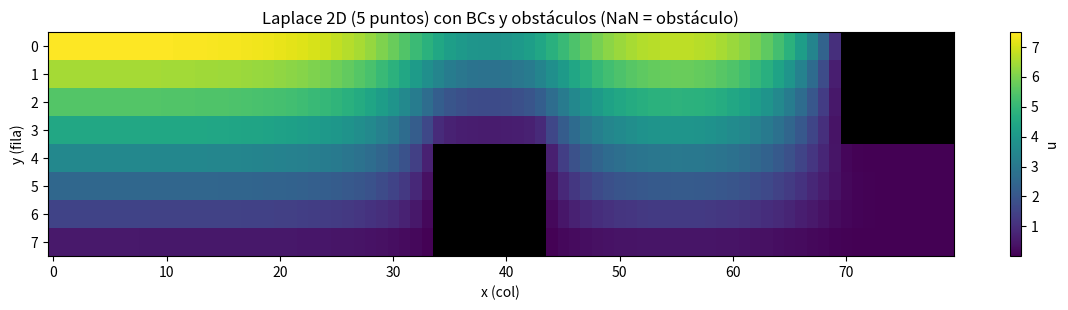
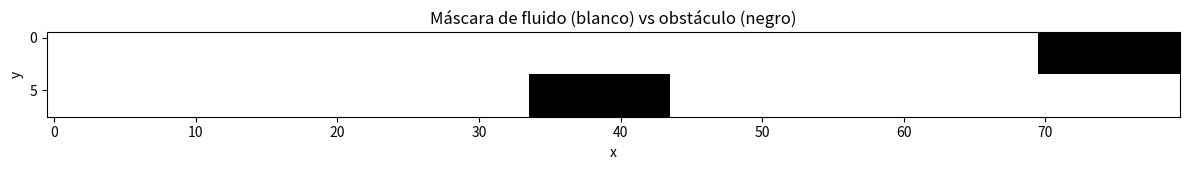

These charts were generated, in order, by the following Python code:
# -*- coding: utf-8 -*-
"""
Laplace 2D (estacionario) en malla 8x80 con obstáculos usando stencil 5 puntos.
Ecuación en fluido:  u_xx + u_yy = 0     (Laplaciano puro)

BCs:
  - Techo (y=0):       Neumann   du/dy = V0_TOP
  - Izquierda (x=0):   Neumann   du/dx = LEFT_gx
  - Derecha (x=Nx-1):  Neumann   du/dx = RIGHT_gx
  - Base (y=Ny-1):     Dirichlet u = BOT_u
  - Obstáculos:        Dirichlet u = 0 (pared interna via ghost)

Discretización:
  - Stencil 5 puntos:  uE + uW + uN + uS - 4 uP = 0, ajustado por ghosts/BCs.
  - Ensamblaje analítico de A (dispersa si SciPy disponible) y b.

Notas:
  - Neumann se maneja con nodo fantasma: p.ej. en la izquierda uW = uP - gx*dx, lo que suma +1 a aP
    y agrega término a b. Dirichlet (base y paredes internas) usan ghost uGhost = 2*ub - uP.
  - Como es lineal, resolvemos A u = b directamente (sin Newton).
"""

import numpy as np
import matplotlib.pyplot as plt

# SciPy disperso (opcional, recomendado)
try:
    import scipy.sparse as sp
    import scipy.sparse.linalg as spla
    SCIPY_OK = True
except Exception:
    SCIPY_OK = False

# ---------------------------
# 1) Parámetros de malla y BCs
# ---------------------------
Ny, Nx = 8, 80
dx = dy = 1.0
if dx <= 0 or dy <= 0:
    raise ValueError("dx y dy deben ser > 0.")

# Gradientes Neumann y valor Dirichlet
LEFT_gx  = 0.0     # du/dx en x=0
RIGHT_gx = 0.0     # du/dx en x=Nx-1
V0_TOP   = -1.0     # du/dy en y=0
BOT_u    = 0.0     # u en y=Ny-1

# ---------------------------
# 2) Máscara de fluido / obstáculo (1=fluido, 0=obstáculo)
# ---------------------------
FLUID_01 = [[1]*Nx for _ in range(Ny)]

# Obstáculo alto-derecha (demo)
for i in range(0, 4):
    for j in range(70, 80):
        FLUID_01[i][j] = 0

# Obstáculo bajo-centro (demo)
for i in range(4, 8):
    for j in range(34, 44):
        FLUID_01[i][j] = 0

fluid_mask = np.array(FLUID_01, dtype=bool)
if not fluid_mask.any():
    raise RuntimeError("No hay celdas de fluido.")
is_obstacle = ~fluid_mask

# ---------------------------
# 3) Mapeo 2D <-> 1D (solo fluido)
# ---------------------------
ij_to_k = -np.ones((Ny, Nx), dtype=int)
k_to_ij = []
for i in range(Ny):
    for j in range(Nx):
        if fluid_mask[i, j]:
            ij_to_k[i, j] = len(k_to_ij)
            k_to_ij.append((i, j))
k_to_ij = np.array(k_to_ij, dtype=int)
nunk = len(k_to_ij)

# ---------------------------
# 4) Ensamblaje analítico de A y b (stencil 5 puntos con ghosts)
# ---------------------------
def assemble_system():
    """
    Construye A, b para A u = b (Laplace=0) en nodos de fluido.
    Trata:
      - Vecino fluido: coef 1 hacia ese vecino.
      - Vecino obstáculo (Dirichlet u=0): ghost -> uGhost = -uP -> suma (-1) a aP.
      - Borde Neumann: uGhost = uP +/- g*h -> suma (+1) a aP y término a b.
      - Base Dirichlet u=BOT_u: uGhost = 2*BOT_u - uP -> contribuye (-1) a aP y 2*BOT_u a b.
    """
    # Reservas para matriz dispersa
    rows = []
    cols = []
    data = []
    b = np.zeros(nunk, dtype=float)

    def add_entry(row, col, val):
        rows.append(row); cols.append(col); data.append(val)

    for kk, (i, j) in enumerate(k_to_ij):
        aP = -4.0
        # West (i, j-1)
        if j-1 >= 0:
            if fluid_mask[i, j-1]:
                add_entry(kk, ij_to_k[i, j-1], 1.0)
            else:
                # obstáculo -> uW = -uP  => aP += (-1)
                aP += -1.0
        else:
            # Borde izquierdo Neumann: uW = uP - LEFT_gx*dx
            aP += +1.0
            b[kk] += -(LEFT_gx * dx)

        # East (i, j+1)
        if j+1 < Nx:
            if fluid_mask[i, j+1]:
                add_entry(kk, ij_to_k[i, j+1], 1.0)
            else:
                # obstáculo -> uE = -uP
                aP += -1.0
        else:
            # Borde derecho Neumann: uE = uP + RIGHT_gx*dx
            aP += +1.0
            b[kk] += +(RIGHT_gx * dx)

        # North (i-1, j)  (techo)
        if i-1 >= 0:
            if fluid_mask[i-1, j]:
                add_entry(kk, ij_to_k[i-1, j], 1.0)
            else:
                # obstáculo arriba -> uN = -uP
                aP += -1.0
        else:
            # Techo Neumann: uN = uP + V0_TOP*dy  (convención usada)
            aP += +1.0
            b[kk] += +(V0_TOP * dy)

        # South (i+1, j)  (base)
        if i+1 < Ny:
            if fluid_mask[i+1, j]:
                add_entry(kk, ij_to_k[i+1, j], 1.0)
            else:
                # obstáculo abajo -> uS = -uP
                aP += -1.0
        else:
            # Base Dirichlet u=BOT_u: uS = 2*BOT_u - uP  => contrib (-uP) a aP y +2*BOT_u a b
            aP += -1.0
            b[kk] += 2.0 * BOT_u

        # Diagonal
        add_entry(kk, kk, aP)

    if SCIPY_OK:
        A = sp.csr_matrix((data, (rows, cols)), shape=(nunk, nunk))
    else:
        # Fallback denso
        A = np.zeros((nunk, nunk), dtype=float)
        for r, c, v in zip(rows, cols, data):
            A[r, c] += v
    return A, b

A, b = assemble_system()

# ---------------------------
# 5) Resolver A u = b
# ---------------------------
if SCIPY_OK:
    u = spla.spsolve(A, b)
else:
    u = np.linalg.solve(A, b)

# ---------------------------
# 6) Reconstrucción y gráficos
# ---------------------------
U = np.full((Ny, Nx), np.nan, dtype=float)
for kk, (i, j) in enumerate(k_to_ij):
    U[i, j] = u[kk]

import matplotlib as mpl
cmap = mpl.cm.viridis.copy()
cmap.set_bad('k')  # obstáculos en negro

plt.figure(figsize=(12, 3.2))
im = plt.imshow(U, origin="upper", aspect="auto", cmap=cmap)
plt.title("Laplace 2D (5 puntos) con BCs y obstáculos (NaN = obstáculo)")
plt.xlabel("x (col)"); plt.ylabel("y (fila)")
plt.colorbar(im, label="u")
plt.tight_layout(); plt.show()

plt.figure(figsize=(12, 1.8))
plt.imshow(fluid_mask, origin="upper", aspect="auto", cmap="gray")
plt.title("Máscara de fluido (blanco) vs obstáculo (negro)")
plt.xlabel("x"); plt.ylabel("y")
plt.tight_layout(); plt.show()

print("nunk =", nunk)
